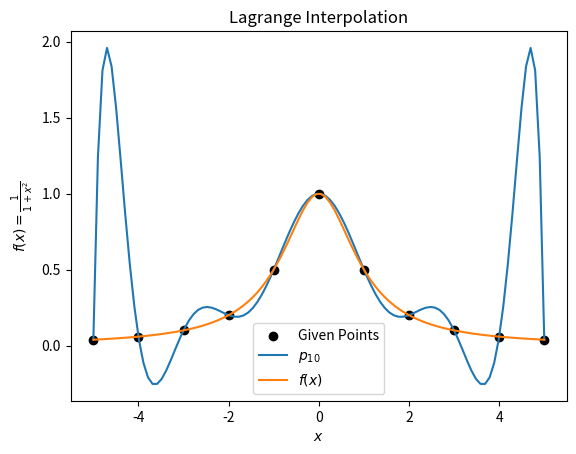

Write Python code to recreate this figure.
import numpy as np
from numpy import ndarray
from tabulate import tabulate
from sympy import symbols, expand, lambdify, latex
import matplotlib.pyplot as plt



def func(x: int | float) -> float:
    """Returns the value of the given function"""
    
    return 1 / (1 + np.power(x, 2))


# creating a symbol
x = symbols('x')


def lagrange_func(x_values: ndarray, y_values: ndarray) -> list:
    
    assert len(x_values) == len(y_values), "Length of the two lists should be same!!!"

    # to store the expressions
    expressions = []
    
    for i, y_val in enumerate(y_values):
        l_i_expr = y_val
        for j in range(len(x_values)):
            if j != i:
                l_i_expr *= (x - x_values[j]) / (x_values[i] - x_values[j]) # expression
                
        expressions.append(l_i_expr)

    return expressions


if __name__ == "__main__":
    x_vals: ndarray = np.linspace(-5, 5, 11)
    y_vals: ndarray = func(x_vals)


    # for tabulating the values
    table: list[list] = [[i, j] for i, j in zip(x_vals, y_vals)]

    # result
    equation = lagrange_func(x_vals, y_vals)
    print(equation)

    # expand the sum of the equations
    equation = expand(sum(equation))

    # tabulating the table
    print(tabulate(table, headers=["X", "Y"], showindex="always", tablefmt="pretty"))

    print(f"\nThe equation is {equation}")


    # __________________________________________________________________________________
    # plottig
    
    offset = 0         # offset for plotting the x range

    # x values
    x_s = np.linspace(x_vals[0] - offset, x_vals[-1] + offset, 100)

    # calculated y values
    y_s = [equation.subs(x, i) for i in x_s]

    plt.scatter(x_vals, y_vals, c='k', label="Given Points")    # Given points scatter plot
    plt.plot(x_s, y_s, label="$p_{10}$")     # line plot 

    plt.title(f"Lagrange Interpolation")
    plt.ylabel(r"$f(x) = \frac{1}{1+x^2}$")
    plt.xlabel("$x$")
    
    # actual function 
    plt.plot(x_s, func(x_s), label="$f(x)$")
    
    plt.legend()
    plt.show()

    
